Dataset: data (GitHub, sujankunku/AI_INTERNSHIP_VIT_2023). Classes: crack, non-crack.

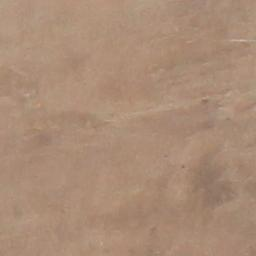
Label: non-crack

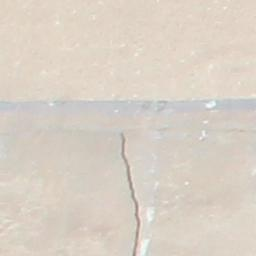
Label: crack

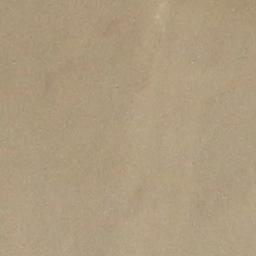
Label: non-crack

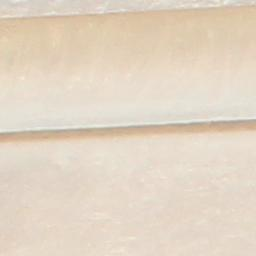
Label: non-crack

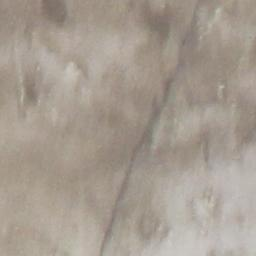
Label: crack

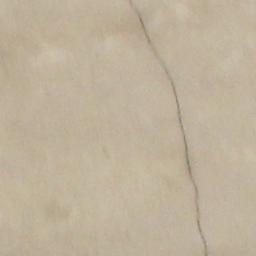
Label: crack
